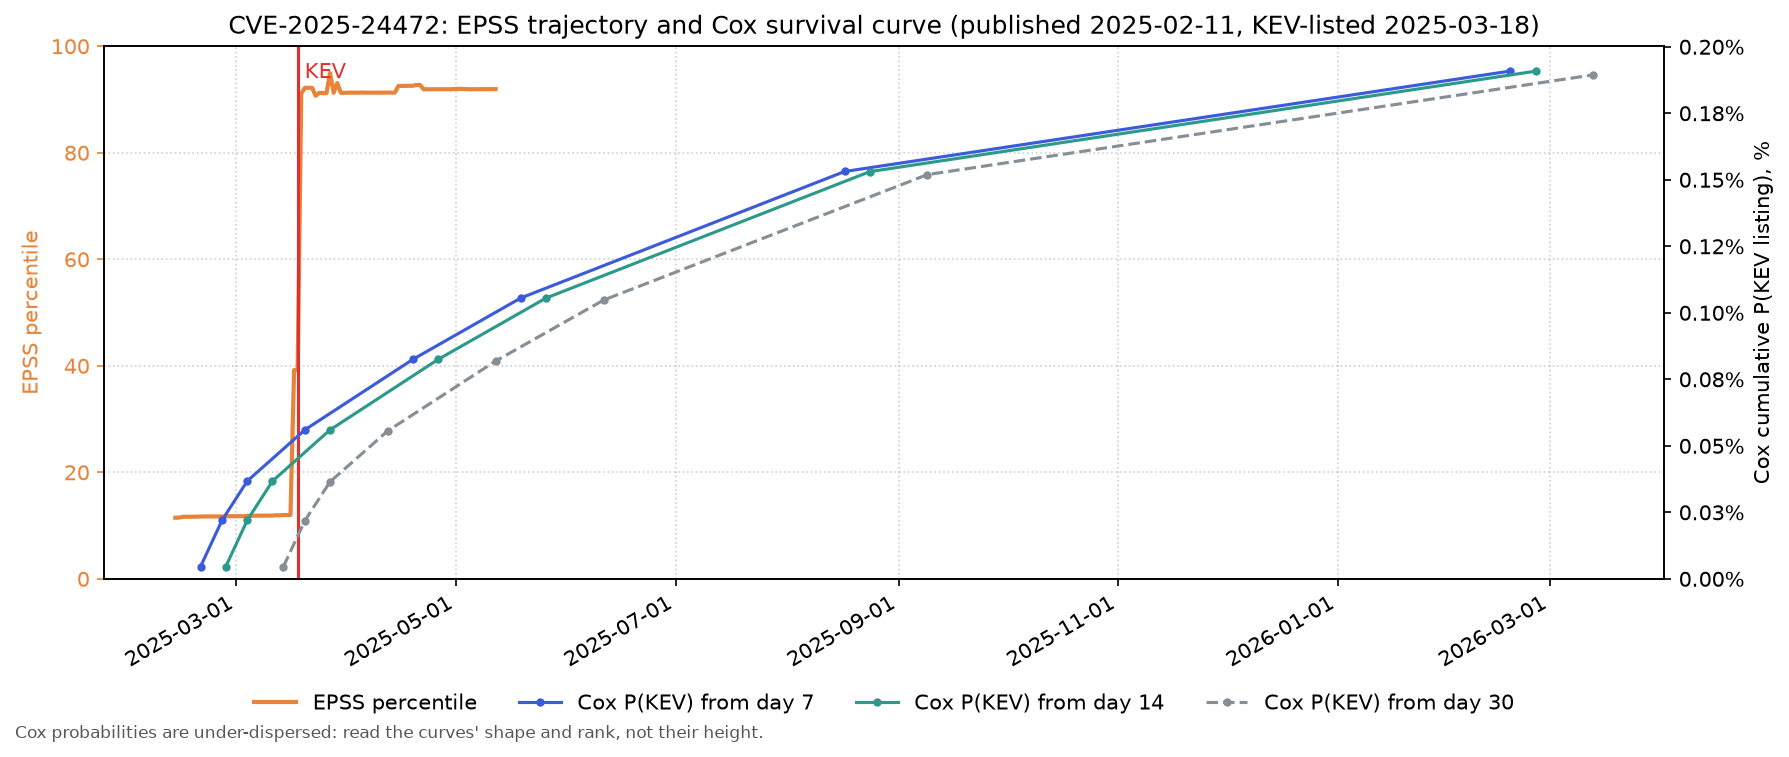

The table this chart was drawn from, first rows:
series, date, value
EPSS percentile, 2025-02-12, 0.1148
EPSS percentile, 2025-02-13, 0.115
EPSS percentile, 2025-02-14, 0.1164
EPSS percentile, 2025-02-15, 0.1166
EPSS percentile, 2025-02-16, 0.1166
EPSS percentile, 2025-02-17, 0.1167
EPSS percentile, 2025-02-18, 0.1168
EPSS percentile, 2025-02-19, 0.117
EPSS percentile, 2025-02-20, 0.1171
EPSS percentile, 2025-02-21, 0.1172
EPSS percentile, 2025-02-22, 0.1173
EPSS percentile, 2025-02-23, 0.1172
EPSS percentile, 2025-02-24, 0.1172
EPSS percentile, 2025-02-25, 0.1172
EPSS percentile, 2025-02-26, 0.117
EPSS percentile, 2025-02-27, 0.1177
EPSS percentile, 2025-02-28, 0.1177
EPSS percentile, 2025-03-01, 0.1177
EPSS percentile, 2025-03-02, 0.1176
EPSS percentile, 2025-03-03, 0.1174
EPSS percentile, 2025-03-04, 0.1183
EPSS percentile, 2025-03-05, 0.1183
EPSS percentile, 2025-03-06, 0.1185
EPSS percentile, 2025-03-07, 0.1187
EPSS percentile, 2025-03-08, 0.1187
EPSS percentile, 2025-03-09, 0.1187
EPSS percentile, 2025-03-10, 0.1187
EPSS percentile, 2025-03-11, 0.1188
EPSS percentile, 2025-03-12, 0.1194
EPSS percentile, 2025-03-13, 0.1193
EPSS percentile, 2025-03-14, 0.1198
EPSS percentile, 2025-03-15, 0.1199
EPSS percentile, 2025-03-16, 0.12
EPSS percentile, 2025-03-17, 0.3918
EPSS percentile, 2025-03-18, 0.3921
EPSS percentile, 2025-03-19, 0.9113
EPSS percentile, 2025-03-20, 0.922
EPSS percentile, 2025-03-21, 0.9219
EPSS percentile, 2025-03-22, 0.922
EPSS percentile, 2025-03-23, 0.9071
EPSS percentile, 2025-03-24, 0.9126
EPSS percentile, 2025-03-25, 0.9121
EPSS percentile, 2025-03-26, 0.9119
EPSS percentile, 2025-03-27, 0.9495
EPSS percentile, 2025-03-28, 0.9126
EPSS percentile, 2025-03-29, 0.9309
EPSS percentile, 2025-03-30, 0.9125
EPSS percentile, 2025-03-31, 0.9126
EPSS percentile, 2025-04-01, 0.9127
EPSS percentile, 2025-04-02, 0.9129
EPSS percentile, 2025-04-03, 0.9128
EPSS percentile, 2025-04-04, 0.9129
EPSS percentile, 2025-04-05, 0.913
EPSS percentile, 2025-04-06, 0.9129
EPSS percentile, 2025-04-07, 0.9128
EPSS percentile, 2025-04-08, 0.9128
EPSS percentile, 2025-04-09, 0.9129
EPSS percentile, 2025-04-10, 0.9129
EPSS percentile, 2025-04-11, 0.913
EPSS percentile, 2025-04-12, 0.913
... 54 more rows
